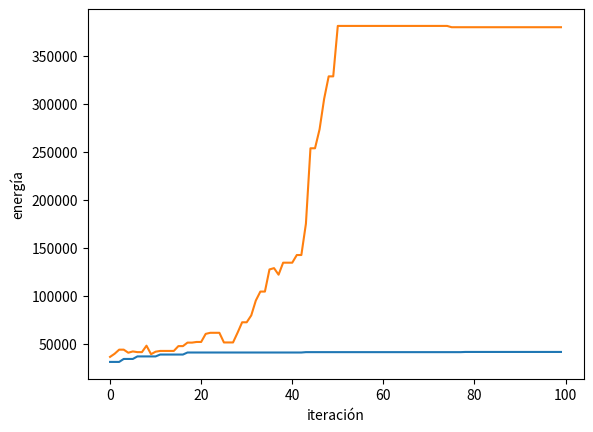

Here is the Python script that generated this plot:
import random
import math
import matplotlib.pyplot as plt

def neighbor(x, left, right):
    delta = random.uniform(left/10.0, right/10.0)
    x_new = x + delta
    while x_new < left or x_new > right:
        delta = random.uniform(left/10.0, right/10.0)
        x_new = x + delta
    return x_new

def hill_climbing(n, func, left, right):
    y_array = []
    i = 0
    x1 = random.uniform(left, right)
    x2 = random.uniform(left, right)
    while i < n:
        x1_new = neighbor(x1, left, right)
        x2_new = neighbor(x2, left, right)
        y = func(x1, x2)
        y_array.append(y)
        y_new = func(x1_new, x2_new)
        if y_new > y:
            x1 = x1_new
            x2 = x2_new
        i += 1
    return x1, x2, y_array

def simulated_annealing(n, max_temperature, func, left, right):
    dec = max_temperature / n
    y_array = []
    t = max_temperature
    x1 = random.uniform(left, right)
    x2 = random.uniform(left, right)
    while t > 0:
        y = func(x1, x2)
        y_array.append(y)
        x1_new = neighbor(x1, left, right)
        x2_new = neighbor(x2, left, right)
        y_new = func(x1_new, x2_new)
        d_y = y_new - y
        if d_y > 0:
            x1 = x1_new
            x2 = x2_new
        elif math.exp(d_y / t) > random.uniform(0.0, 1.0):
            x1 = x1_new
            x2 = x2_new
        t -= dec
    return x1, x2, y_array

def f1(x1, x2):
    return pow(100 * (pow(x1, 2) - x2), 2) + pow(1 - x1, 2)

#parametros
num_iter = 100
left = -2.048
right = 2.048
max_temperature = 10000

"""
#Prueba 1
num_pruebas = 100
cont_a = 0
cont_b = 0
for i in range(num_pruebas):
    x1_a, x2_a, y_array_a = hill_climbing(num_iter, f1, left, right)
    y_a = f1(x1_a, x2_a)

    x1_b, x2_b, y_array_b = simulated_annealing(num_iter, max_temperature, f1, left, right)
    y_b = f1(x1_b, x2_b)

    if (y_a > y_b):
        cont_a += 1
    else:
        cont_b += 1

print("Hill Climbing fue mejor en ", cont_a, " de ", num_pruebas, " ocasiones.")
print("Simulated Annealing fue mejor en ", cont_b, " de ", num_pruebas, " ocasiones.")
"""


x1_a, x2_a, y_array_a = hill_climbing(num_iter, f1, left, right)
print("Hill climbing")
print("x1 = ", x1_a)
print("x2 = ", x2_a)
print("y = ", f1(x1_a, x2_a))
plt.plot(y_array_a)
plt.ylabel('energía')
plt.xlabel('iteración')
plt.show()

print("\n")

x1_b, x2_b, y_array_b = simulated_annealing(num_iter, max_temperature, f1, left, right)
print("Simulated annealing")
print("x1 = ", x1_b)
print("x2 = ", x2_b)
print("y = ", f1(x1_b, x2_b))
plt.plot(y_array_b)
plt.ylabel('energía')
plt.xlabel('iteración')
plt.show()